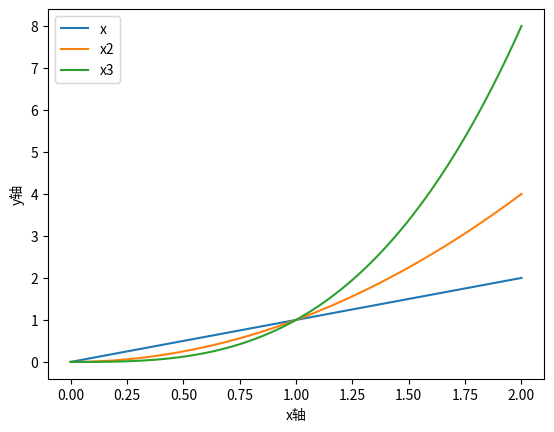

The matplotlib source for this figure:
import numpy as np
import matplotlib.pyplot as plt

x = np.linspace(0, 2, 100)

plt.plot(x, x, label="x")
plt.plot(x, x**2, label="x2")
plt.plot(x, x**3, label="x3")

plt.xlabel("x轴")
plt.ylabel("y轴")

plt.legend()
plt.show()
